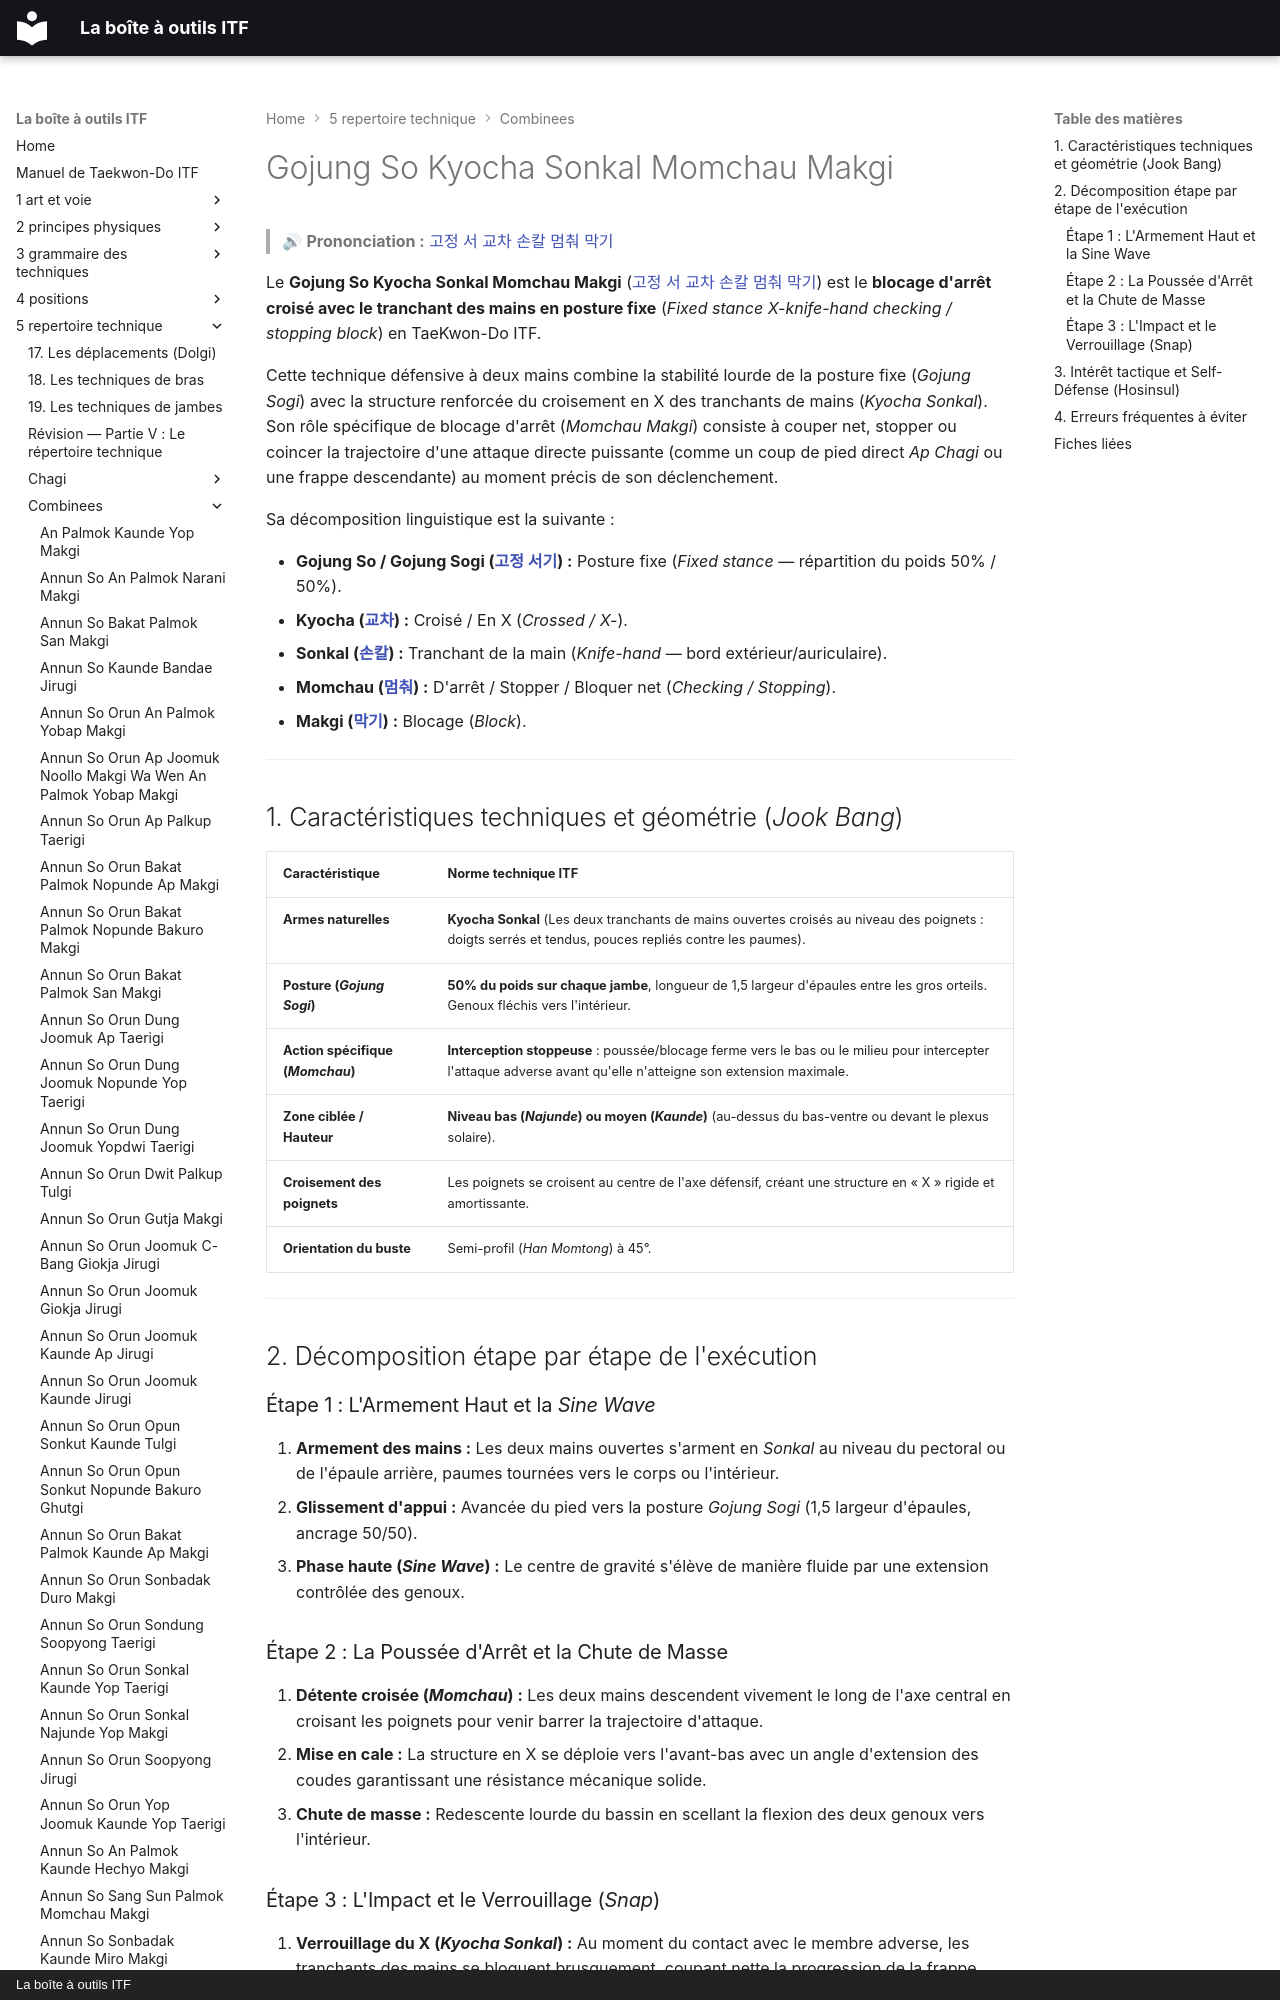

repository: yvmori1/La-boite-outils-ITF · page: 5-repertoire-technique/combinees/Gojung-So-Kyocha-Sonkal-Momchau-Makgi/index.html · generator: mkdocs · copyright: La boîte à outils ITF

# Gojung So Kyocha Sonkal Momchau Makgi

> 🔊 **Prononciation :** [고정 서 교차 손칼 멈춰 막기](../../audio/Techniques/Gojung-So-Kyocha-Sonkal-Momchau-Makgi.m4a)

Le **Gojung So Kyocha Sonkal Momchau Makgi** ([고정 서 교차 손칼 멈춰 막기](../../audio/Techniques/Gojung-So-Kyocha-Sonkal-Momchau-Makgi.m4a)) est le **blocage d'arrêt croisé avec le tranchant des mains en posture fixe** (*Fixed stance X-knife-hand checking / stopping block*) en TaeKwon-Do ITF.

Cette technique défensive à deux mains combine la stabilité lourde de la posture fixe (*Gojung Sogi*) avec la structure renforcée du croisement en X des tranchants de mains (*Kyocha Sonkal*). Son rôle spécifique de blocage d'arrêt (*Momchau Makgi*) consiste à couper net, stopper ou coincer la trajectoire d'une attaque directe puissante (comme un coup de pied direct *Ap Chagi* ou une frappe descendante) au moment précis de son déclenchement.

Sa décomposition linguistique est la suivante :
